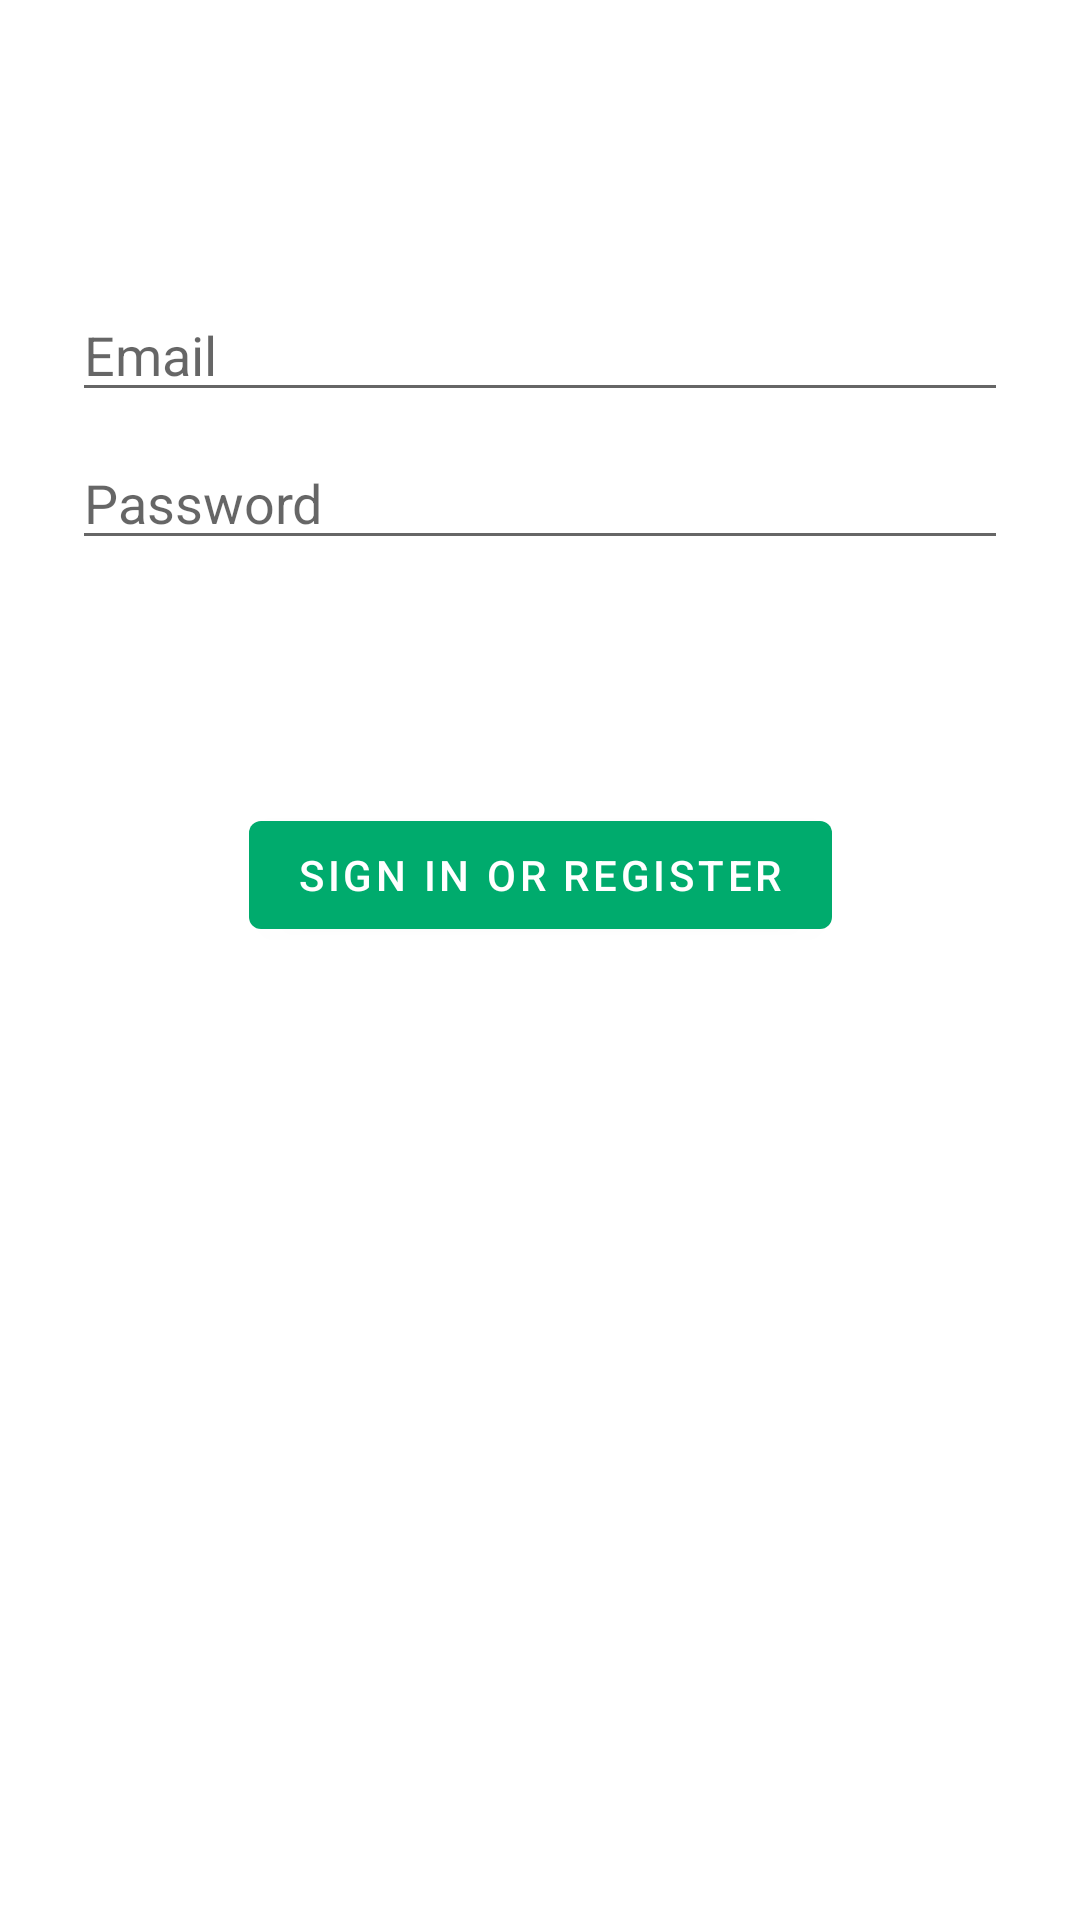

The Android layout XML behind this screen, and the referenced resources:
<!-- AndroidManifest.xml: application theme Theme.Ministockwatch -->
<!-- res/layout/fragment_login.xml -->
<?xml version="1.0" encoding="utf-8"?>
<androidx.constraintlayout.widget.ConstraintLayout xmlns:android="http://schemas.android.com/apk/res/android"
    xmlns:app="http://schemas.android.com/apk/res-auto"
    xmlns:tools="http://schemas.android.com/tools"
    android:id="@+id/container"
    android:layout_width="match_parent"
    android:layout_height="match_parent"
    android:paddingLeft="@dimen/fragment_horizontal_margin"
    android:paddingTop="@dimen/fragment_vertical_margin"
    android:paddingRight="@dimen/fragment_horizontal_margin"
    android:paddingBottom="@dimen/fragment_vertical_margin"
    tools:context=".ui.login.LoginFragment">

    <Button
        android:id="@+id/loginButton"
        android:layout_width="wrap_content"
        android:layout_height="wrap_content"
        android:layout_gravity="start"
        android:layout_marginStart="48dp"
        android:layout_marginTop="16dp"
        android:layout_marginEnd="48dp"
        android:layout_marginBottom="64dp"
        android:enabled="true"
        android:text="@string/action_sign_in"
        app:layout_constraintBottom_toBottomOf="parent"
        app:layout_constraintEnd_toEndOf="parent"
        app:layout_constraintStart_toStartOf="parent"
        app:layout_constraintTop_toBottomOf="@+id/password"
        app:layout_constraintVertical_bias="0.2" />

    <EditText
        android:id="@+id/password"
        android:layout_width="0dp"
        android:layout_height="wrap_content"
        android:layout_marginStart="24dp"
        android:layout_marginTop="8dp"
        android:layout_marginEnd="24dp"
        android:hint="@string/prompt_password"
        android:imeActionLabel="@string/action_sign_in_short"
        android:imeOptions="actionDone"
        android:inputType="textPassword"
        android:selectAllOnFocus="true"
        app:layout_constraintEnd_toEndOf="parent"
        app:layout_constraintStart_toStartOf="parent"
        app:layout_constraintTop_toBottomOf="@+id/username" />

    <EditText
        android:id="@+id/username"
        android:layout_width="0dp"
        android:layout_height="wrap_content"
        android:layout_marginStart="24dp"
        android:layout_marginTop="96dp"
        android:layout_marginEnd="24dp"
        android:hint="@string/prompt_email"
        android:inputType="textEmailAddress"
        android:selectAllOnFocus="true"
        app:layout_constraintEnd_toEndOf="parent"
        app:layout_constraintStart_toStartOf="parent"
        app:layout_constraintTop_toTopOf="parent" />

    <ProgressBar
        android:id="@+id/loading"
        android:layout_width="wrap_content"
        android:layout_height="wrap_content"
        android:layout_gravity="center"
        android:layout_marginStart="32dp"
        android:layout_marginTop="64dp"
        android:layout_marginEnd="32dp"
        android:layout_marginBottom="64dp"
        android:visibility="gone"
        app:layout_constraintBottom_toBottomOf="parent"
        app:layout_constraintEnd_toEndOf="@+id/password"
        app:layout_constraintStart_toStartOf="@+id/password"
        app:layout_constraintTop_toTopOf="parent"
        app:layout_constraintVertical_bias="0.3" />
</androidx.constraintlayout.widget.ConstraintLayout>
<!-- resources referenced by this layout -->
<resources>
  <string name="action_sign_in">Sign in or register</string>
  <string name="action_sign_in_short">Sign in</string>
  <string name="prompt_email">Email</string>
  <string name="prompt_password">Password</string>
  <style name="Theme.Ministockwatch" parent="Theme.MaterialComponents.DayNight.NoActionBar">
          
          <item name="colorPrimary">@color/colorPrimary</item>
          <item name="colorPrimaryVariant">@color/colorPrimaryDark</item>
          <item name="colorOnPrimary">@color/white</item>
          
          <item name="colorSecondary">@color/teal_200</item>
          <item name="colorSecondaryVariant">@color/teal_700</item>
          <item name="colorOnSecondary">@color/black</item>
          
          <item name="android:statusBarColor" tools:targetApi="l">@color/white</item>
          
          <item name="android:textColor">@android:color/black</item>
          <item name="android:windowActionBar">false</item>
          <item name="windowNoTitle">true</item>
  
          <item name="bgColor">@color/white</item>
  
      </style>
  <color name="colorPrimary">#00AB6D</color>
  <color name="colorPrimaryDark">#00AB6D</color>
  <color name="white">#FFFFFFFF</color>
  <color name="teal_200">#FF03DAC5</color>
  <color name="teal_700">#FF018786</color>
  <color name="black">#FF000000</color>
</resources>
